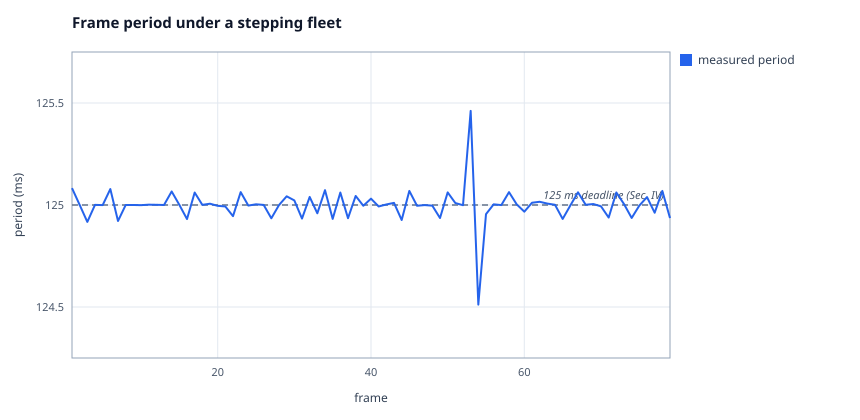

Values plotted in this chart, from the file beside it:
x, measured period
1, 125.1
2, 125
3, 124.9
4, 125
5, 125
6, 125.1
7, 124.9
8, 125
9, 125
10, 125
11, 125
12, 125
13, 125
14, 125.1
15, 125
16, 124.9
17, 125.1
18, 125
19, 125
20, 125
21, 125
22, 124.9
23, 125.1
24, 125
25, 125
26, 125
27, 124.9
28, 125
29, 125
30, 125
31, 124.9
32, 125
33, 125
34, 125.1
35, 124.9
36, 125.1
37, 124.9
38, 125
39, 125
40, 125
41, 125
42, 125
43, 125
44, 124.9
45, 125.1
46, 125
47, 125
48, 125
49, 124.9
50, 125.1
51, 125
52, 125
53, 125.5
54, 124.5
55, 125
56, 125
57, 125
58, 125.1
59, 125
60, 125
... 19 more rows
